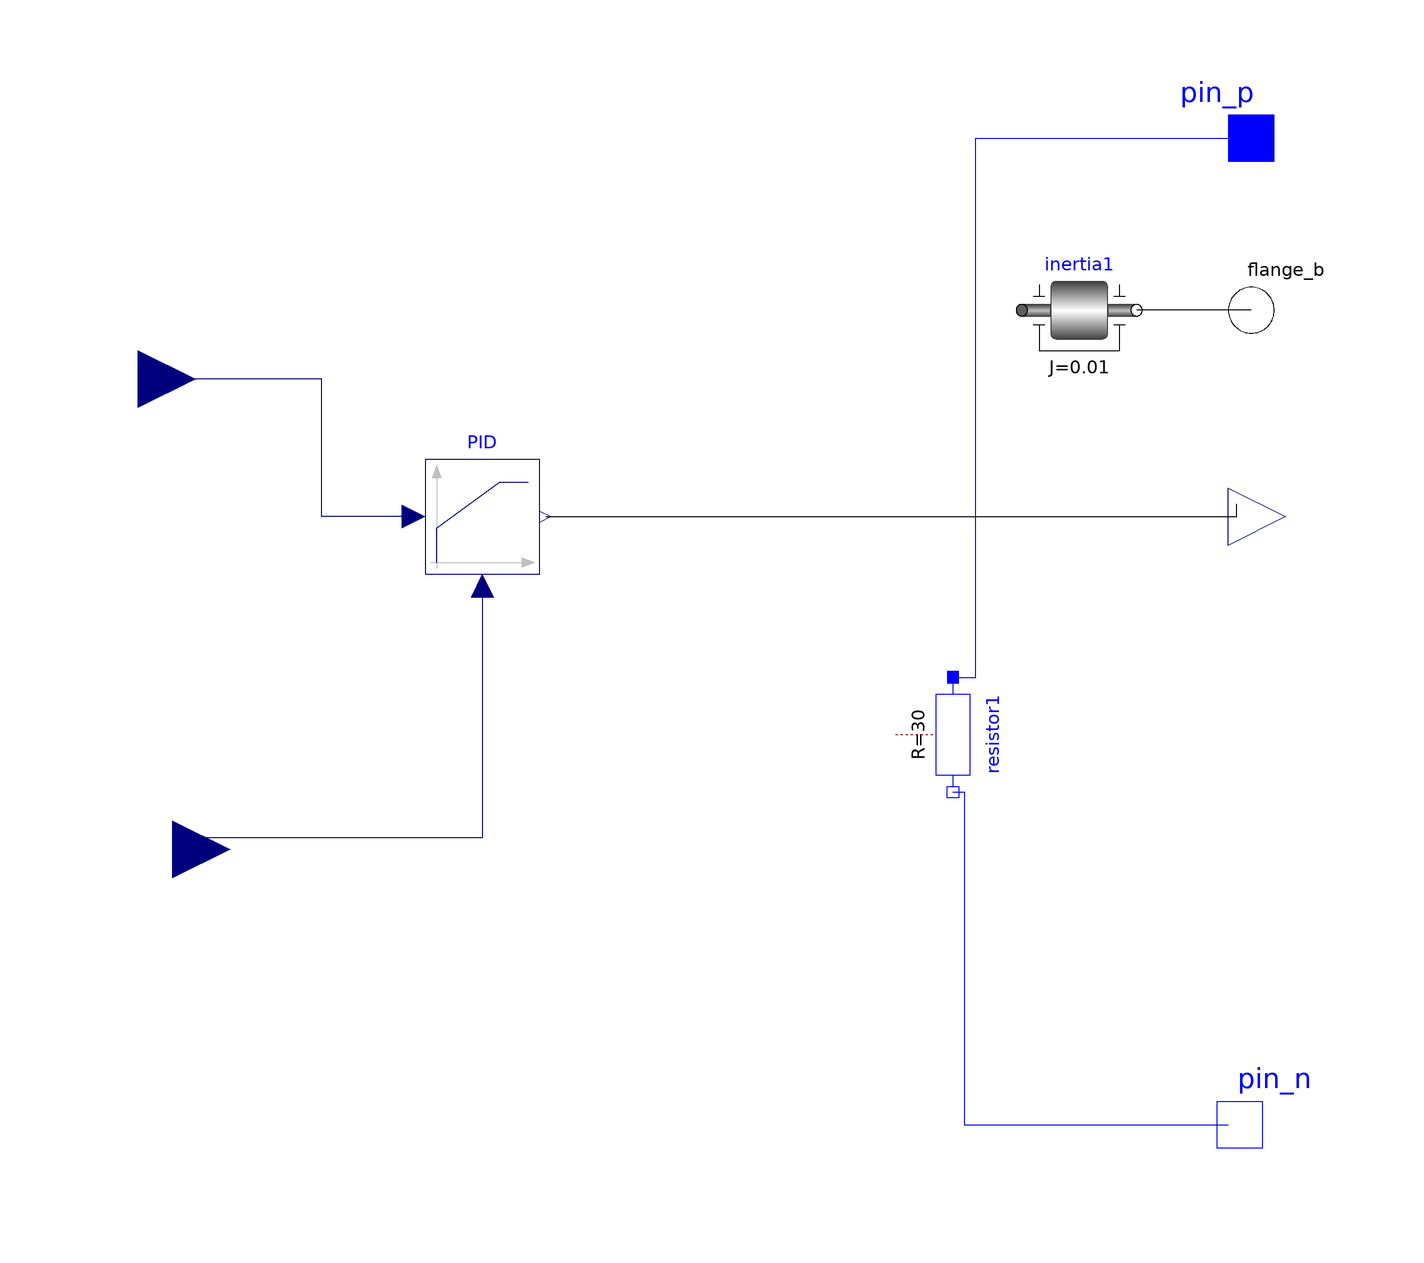

Above is the diagram view of the following Modelica model: its components placed by their Placement annotations and its connect equations drawn as lines.

model Computer
    parameter Real k, p, d;
    Modelica.Blocks.Continuous.LimPID PID(yMax = 100, k = k, wp = p, Ti = 1, Td = 1, wd = d, Ni = 4, Nd = 50) annotation(Placement(visible = true, transformation(origin = {-40, 20}, extent = {{-10, -10}, {10, 10}}, rotation = 0)));
    Modelica.Blocks.Interfaces.RealOutput torqueReq annotation(Placement(visible = true, transformation(origin = {100, 20}, extent = {{-10, -10}, {10, 10}}, rotation = 0), iconTransformation(origin = {100, 20}, extent = {{-10, -10}, {10, 10}}, rotation = 0)));
    input Modelica.Blocks.Interfaces.RealInput setpoint annotation(Placement(visible = true, transformation(origin = {-100, 44}, extent = {{-10, -10}, {10, 10}}, rotation = 0), iconTransformation(origin = {-96, 22}, extent = {{-10, -10}, {10, 10}}, rotation = 0)));
    input Modelica.Blocks.Interfaces.RealInput angleMeas annotation(Placement(visible = true, transformation(origin = {-94, -38}, extent = {{-10, -10}, {10, 10}}, rotation = 0)));
    Modelica.Electrical.Analog.Basic.Resistor resistor1(R = 30) annotation(Placement(visible = true, transformation(origin = {42, -18}, extent = {{-10, -10}, {10, 10}}, rotation = -90)));
    Modelica.Electrical.Analog.Interfaces.PositivePin pin_p annotation(Placement(visible = true, transformation(origin = {94, 86}, extent = {{-10, -10}, {10, 10}}, rotation = 0), iconTransformation(origin = {94, 86}, extent = {{-10, -10}, {10, 10}}, rotation = 0)));
    Modelica.Electrical.Analog.Interfaces.NegativePin pin_n annotation(Placement(visible = true, transformation(origin = {92, -86}, extent = {{-10, -10}, {10, 10}}, rotation = 0), iconTransformation(origin = {92, -86}, extent = {{-10, -10}, {10, 10}}, rotation = 0)));
    Modelica.Mechanics.Rotational.Interfaces.Flange_b flange_b annotation(Placement(visible = true, transformation(origin = {94, 56}, extent = {{-10, -10}, {10, 10}}, rotation = 0), iconTransformation(origin = {94, 56}, extent = {{-10, -10}, {10, 10}}, rotation = 0)));
    Modelica.Mechanics.Rotational.Components.Inertia inertia1(J = 0.01) annotation(Placement(visible = true, transformation(origin = {64, 56}, extent = {{-10, -10}, {10, 10}}, rotation = 0)));
  equation
    connect(flange_b, inertia1.flange_b) annotation(Line(points = {{94, 56}, {74, 56}, {74, 56}, {74, 56}}));
    connect(resistor1.p, pin_p) annotation(Line(points = {{42, -8}, {46, -8}, {46, 86}, {94, 86}, {94, 86}}, color = {0, 0, 255}));
    connect(resistor1.n, pin_n) annotation(Line(points = {{42, -28}, {44, -28}, {44, -86}, {90, -86}, {90, -86}}, color = {0, 0, 255}));
    connect(PID.u_m, angleMeas) annotation(Line(points = {{-40, 8}, {-40, 8}, {-40, -36}, {-90, -36}, {-90, -36}}, color = {0, 0, 127}));
    connect(PID.u_s, setpoint) annotation(Line(points = {{-52, 20}, {-68, 20}, {-68, 44}, {-92, 44}, {-92, 44}}, color = {0, 0, 127}));
    connect(PID.y, torqueReq) annotation(Line(points = {{-29, 20}, {91.49509999999999, 20}, {91.49509999999999, 22.2023}, {91.49509999999999, 22.2023}}));
  end Computer;